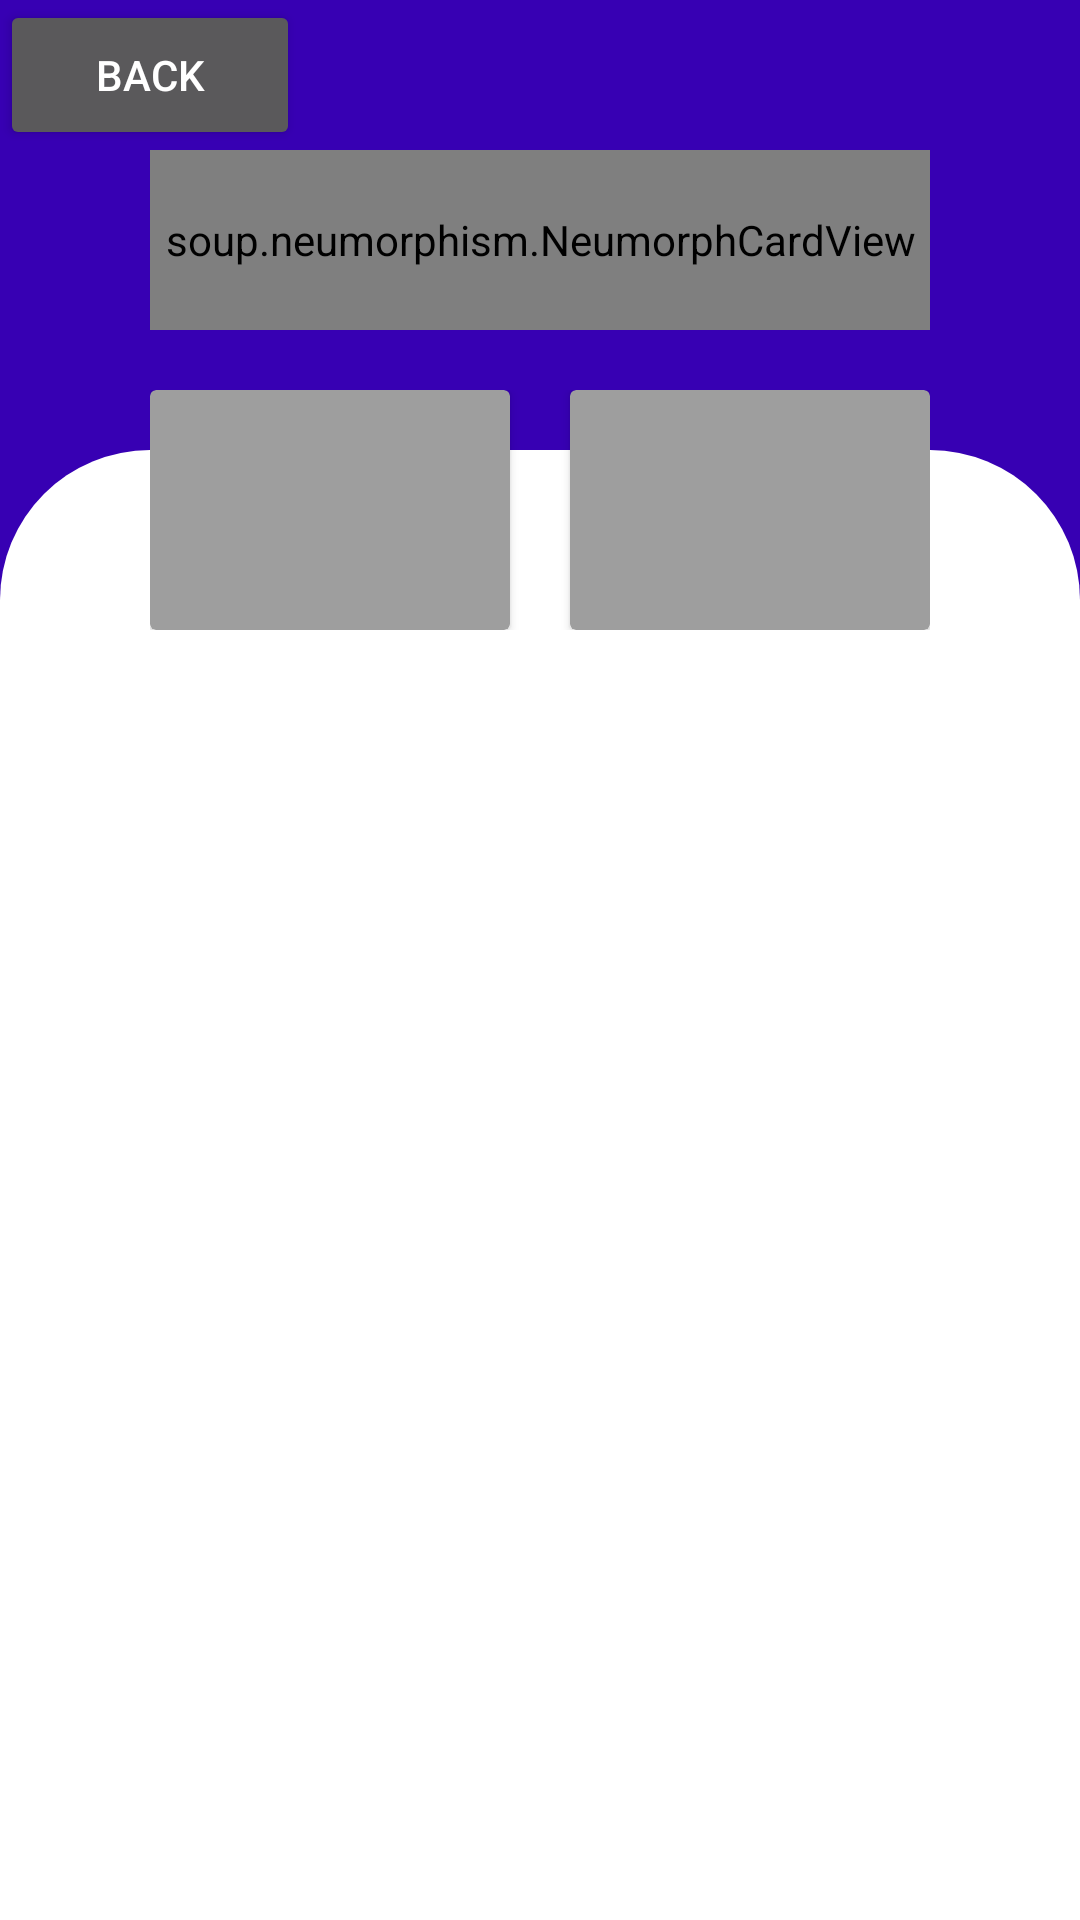

This screen was rendered from an Android layout file. Write that file and the resources it references.
<!-- AndroidManifest.xml: activity theme Theme.AppCompat.NoActionBar -->
<!-- res/layout/activity_main.xml -->
<?xml version="1.0" encoding="utf-8"?>
<FrameLayout xmlns:android="http://schemas.android.com/apk/res/android"
    xmlns:app="http://schemas.android.com/apk/res-auto"
    android:layout_width="match_parent"
    android:layout_height="match_parent"
    android:background="@color/purple_700">

    <Button
        android:id="@+id/btn_back"
        android:layout_width="100dp"
        android:layout_height="50dp"
        android:text="Back" />

    <View
        android:layout_width="match_parent"
        android:layout_height="match_parent"
        android:layout_marginTop="@dimen/values_150"
        android:background="@drawable/customer_border_layout_top_left_right" />

    <LinearLayout
        android:layout_width="match_parent"
        android:layout_height="match_parent"
        android:layout_marginHorizontal="@dimen/values_50"
        android:layout_marginTop="@dimen/values_50"
        android:orientation="vertical">

        <soup.neumorphism.NeumorphCardView
            app:neumorph_shadowColorLight="@color/white"
            app:neumorph_shadowColorDark="@color/black"
            android:layout_width="match_parent"
            android:layout_height="@dimen/values_60"
            app:cardBackgroundColor="@color/white"
            app:cardCornerRadius="@dimen/values_20">

            <LinearLayout
                android:layout_width="match_parent"
                android:layout_height="match_parent"
                android:layout_marginStart="@dimen/values_10"
                android:layout_marginEnd="@dimen/values_5"
                android:gravity="center_vertical">

                <TextView
                    android:layout_width="wrap_content"
                    android:layout_height="wrap_content"
                    android:text="Hi! Let check and finish your plan today"
                    android:textColor="@color/black"
                    android:textSize="8sp" />

                <Space
                    android:layout_width="0dp"
                    android:layout_height="match_parent"
                    android:layout_weight="1" />

                <Button
                    android:layout_width="@dimen/values_50"
                    android:layout_height="wrap_content"
                    android:layout_marginVertical="@dimen/values_5"
                    android:background="@drawable/customer_border20_btn"
                    android:text="Get Plan"
                    android:textSize="8sp" />

            </LinearLayout>

        </soup.neumorphism.NeumorphCardView>

        <LinearLayout
            android:layout_width="match_parent"
            android:layout_height="wrap_content"
            android:layout_marginTop="@dimen/values_20"
            android:orientation="horizontal">

            <androidx.cardview.widget.CardView
                android:layout_width="@dimen/values_120"
                android:layout_height="@dimen/values_80"
                app:cardBackgroundColor="@color/gray_500">

            </androidx.cardview.widget.CardView>

            <Space
                android:layout_width="0dp"
                android:layout_height="match_parent"
                android:layout_weight="1" />

            <androidx.cardview.widget.CardView
                android:layout_width="@dimen/values_120"
                android:layout_height="@dimen/values_80"
                app:cardBackgroundColor="@color/gray_500">

            </androidx.cardview.widget.CardView>

        </LinearLayout>

    </LinearLayout>


</FrameLayout>
<!-- resources referenced by this layout -->
<resources>
  <color name="black">#FF000000</color>
  <color name="gray_500">#9E9E9E</color>
  <color name="purple_700">#FF3700B3</color>
  <color name="white">#FFFFFFFF</color>
  <dimen name="values_10">10dp</dimen>
  <dimen name="values_120">120dp</dimen>
  <dimen name="values_150">150dp</dimen>
  <dimen name="values_20">20dp</dimen>
  <dimen name="values_5">5dp</dimen>
  <dimen name="values_50">50dp</dimen>
  <dimen name="values_60">60dp</dimen>
  <dimen name="values_80">80dp</dimen>
  <!-- drawable customer_border20_btn (drawable) -->
  <?xml version="1.0" encoding="utf-8"?>
  <shape xmlns:android="http://schemas.android.com/apk/res/android">
      <solid android:color="@color/purple_700" />
      <corners android:radius="@dimen/values_20" />
  </shape>
  <!-- drawable customer_border_layout_top_left_right (drawable) -->
  <?xml version="1.0" encoding="utf-8"?>
  <shape xmlns:android="http://schemas.android.com/apk/res/android">
      <corners
          android:topLeftRadius="@dimen/values_50"
          android:topRightRadius="@dimen/values_50" />
      <solid android:color="@color/white" />
  </shape>
</resources>
